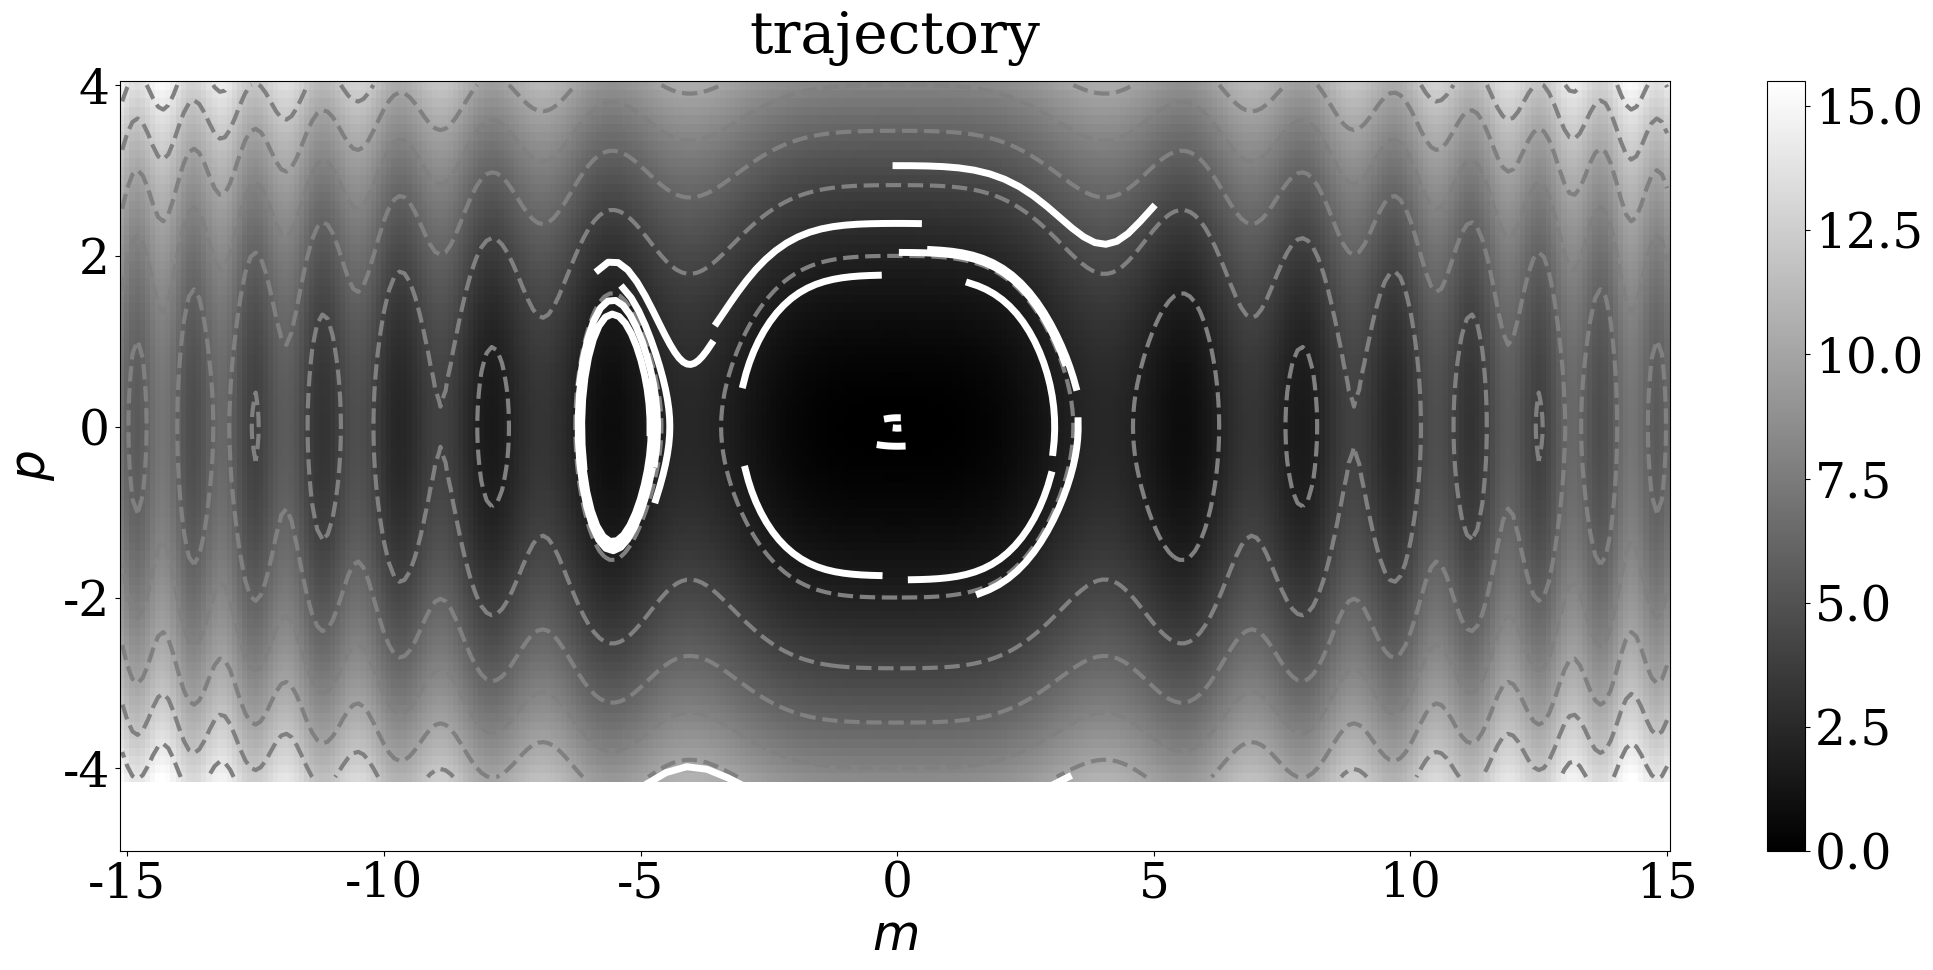
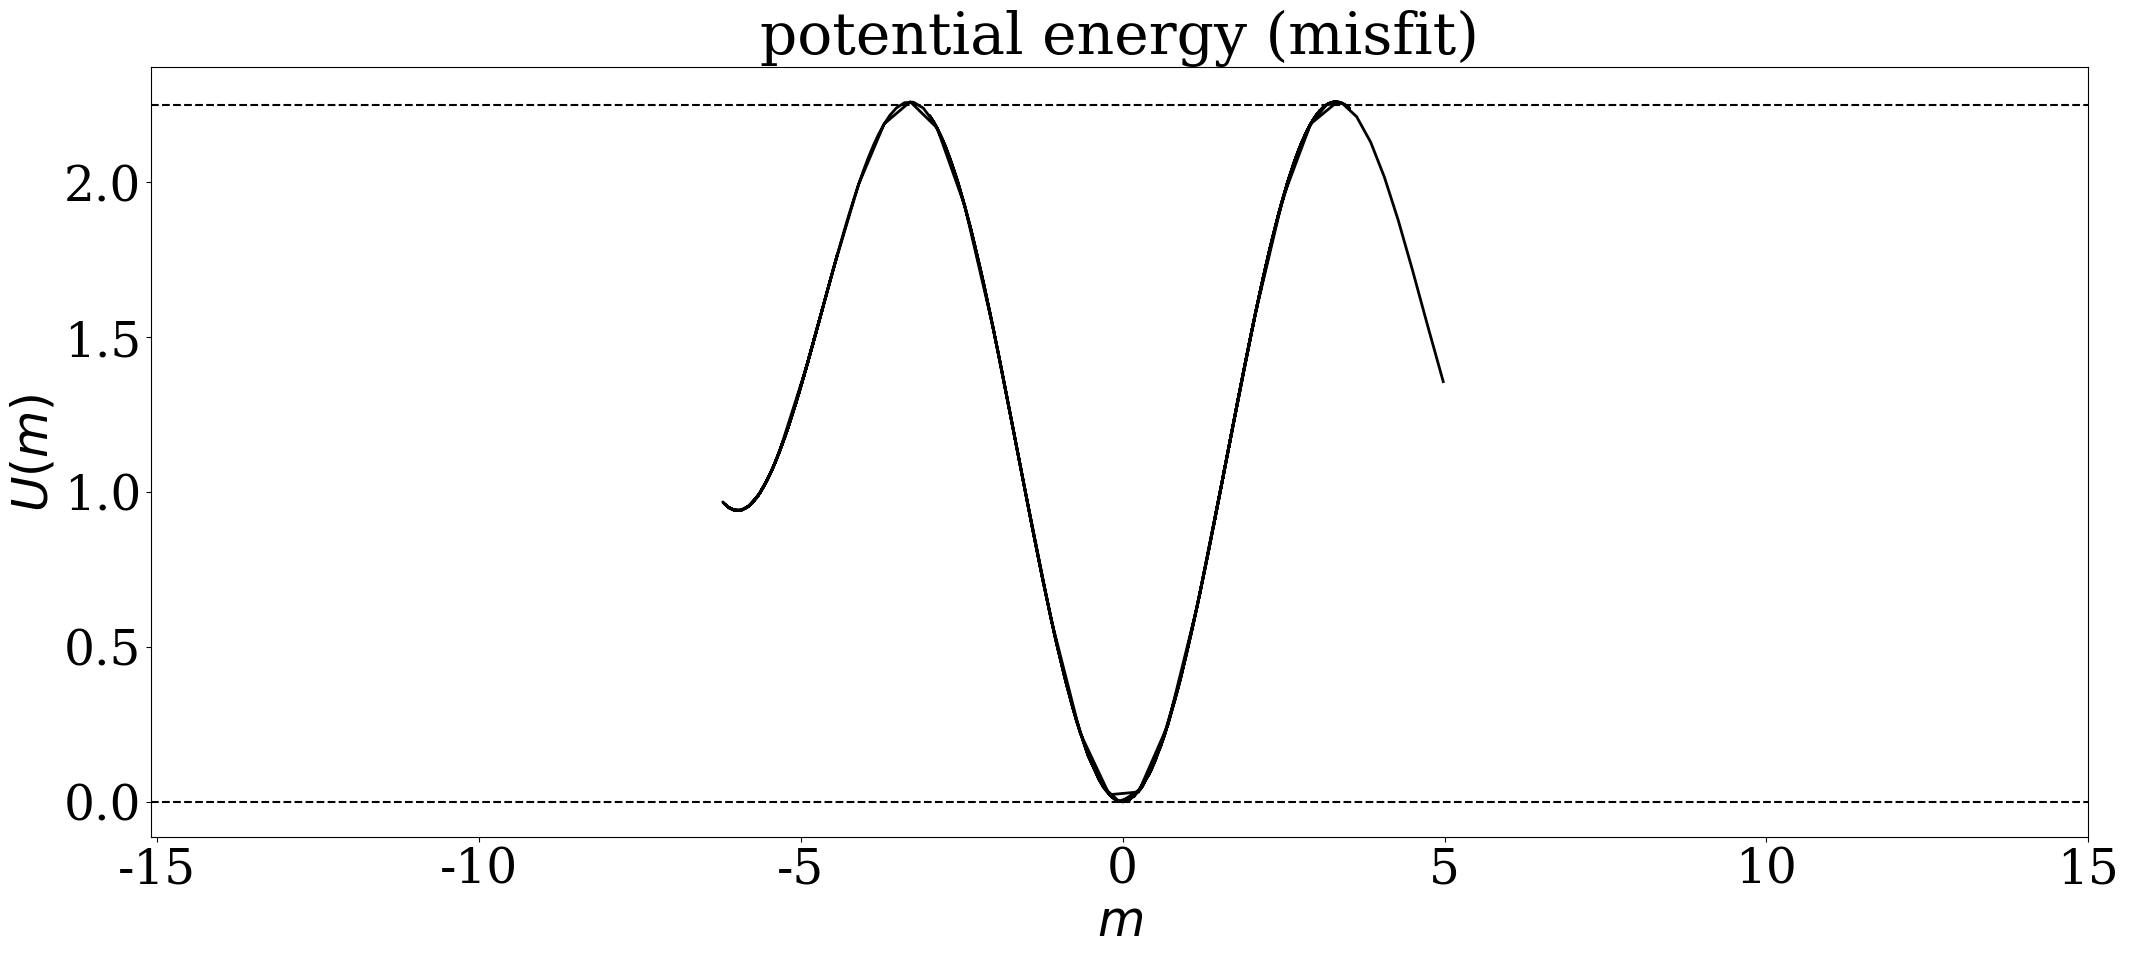

These figures' Python source, in order:
# ---
# jupyter:
#   jupytext:
#     text_representation:
#       extension: .py
#       format_name: light
#       format_version: '1.5'
#       jupytext_version: 1.6.0
#   kernelspec:
#     display_name: Python 3
#     language: python
#     name: python3
# ---

# # The Hamiltonian Nullspace Shuttle
#
# This notebook implements the Hamiltonian Nullspace Shuttle in its pure form for an analytically defined, one-dimensional misfit functi

# ## 1. Import Python packages

import numpy as np
import matplotlib.pyplot as plt
import matplotlib.cm as cm

# ## 2. Set basic input parameters

# +
# Initial model.
m_init = 0.1

# Probabilistic tolerance.
epsilon = 1.5

# Coordinate lines in model and momentum space.
delta = 0.1
m_line = np.arange(-15.1, 15.1, delta)
p_line = np.arange(-4.1, 4.1, delta)

# Leapfrog parameters (number of steps and step length).
nt_total = 400
nt_segment = 20
dt = 0.1

# Misfit function.
function = "cycleskip2"


# -

# ## 3. Define analytic kinetic energy and its derivative.

# +
def U(m, function="cycleskip"):

    if function == "cycleskip":
        return 1.0 - np.cos(m) + 0.025 * m ** 2

    if function == "cycleskip2":
        return 1.0 - np.cos(0.2 * m ** 2) + 0.025 * m ** 2


def dU(m, function="cycleskip"):

    if function == "cycleskip":
        return np.sin(m) + 0.05 * m

    if function == "cycleskip2":
        return 0.2 * 2.0 * m * np.sin(0.2 * m ** 2) + 0.05 * m


# -

# ## 4. Leapfrog time stepping.

# +
# Initial model and momentum.
m = np.zeros(nt_total)
p = np.zeros(nt_total)
m[0] = m_init
p[0] = epsilon * np.random.randn()

# Time stepping.
for n in range(nt_total - 1):

    p_half = p[n] - 0.5 * dt * dU(m[n], function)
    m[n + 1] = m[n] + dt * p_half
    p[n + 1] = p_half - 0.5 * dt * dU(m[n + 1], function)

    if np.remainder(n + 1, nt_segment) == 0.0:
        p[n + 1] = epsilon * np.random.randn()
# -

# ## 5. Plotting.

# +
# Set some plotting options.
plt.rcParams["font.family"] = "serif"
plt.rcParams.update({"font.size": 35})

# Plot Hamiltonian surface with superimposed trajectory.
M, P = np.meshgrid(m_line, p_line)
H = 0.5 * P * P + U(M, function)

plt.subplots(1, figsize=(25, 10))
plt.pcolor(M, P, H, cmap=cm.gray)
plt.colorbar()
plt.contour(M, P, H, colors="grey", linewidths=3, linestyles="dashed")

for k in range(int(np.floor(nt_total / nt_segment))):
    plt.plot(
        m[k * nt_segment : (k + 1) * nt_segment],
        p[k * nt_segment : (k + 1) * nt_segment],
        "w",
        linewidth=5,
    )

plt.xlabel(r"$m$")
plt.ylabel(r"$p$")
plt.title("trajectory", pad=20)
plt.show()

# Plot potential energy sampled by the shuttle.
U_init = U(m_init, function)

plt.subplots(1, figsize=(25, 10))
plt.plot(m, U(m), "k", linewidth=2)
plt.plot([m_line[0], m_line[-1]], [U_init, U_init], "k--")
plt.plot(
    [m_line[0], m_line[-1]], [U_init + epsilon ** 2.0, U_init + epsilon ** 2.0], "k--"
)
plt.xlim([m_line[0], m_line[-1]])
plt.xlabel(r"$m$")
plt.ylabel(r"$U(m)$")
plt.title("potential energy (misfit)")
plt.show()

# -

print([1, 2])
